Image classification data set "dataset" (l33klin/tensorflow_image_claadifier_demo on GitHub). Class labels (2): bite, no bite.

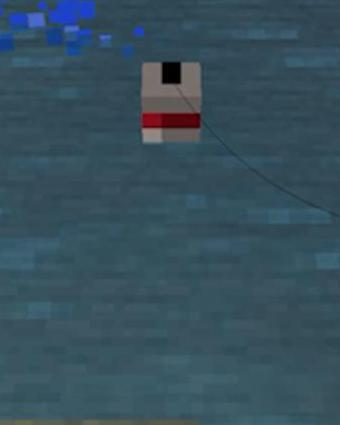
Label: no bite

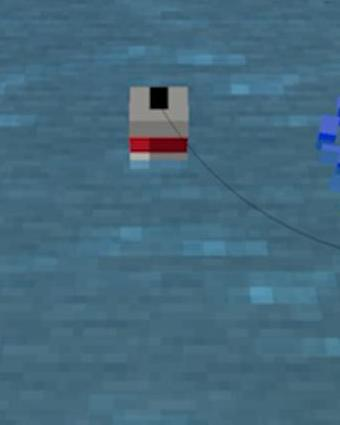
Label: no bite

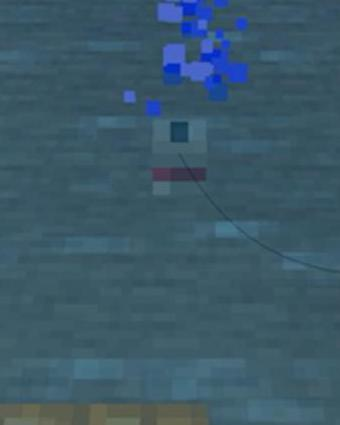
Label: bite

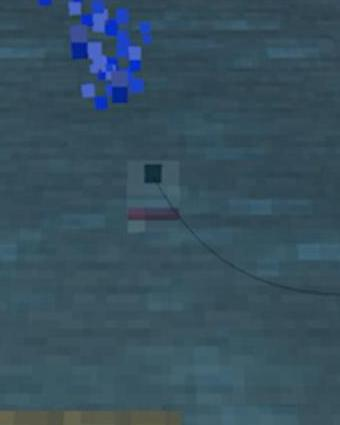
Label: bite

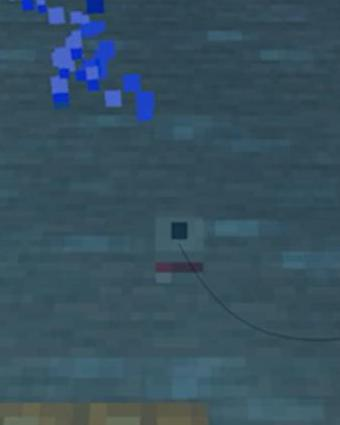
Label: bite

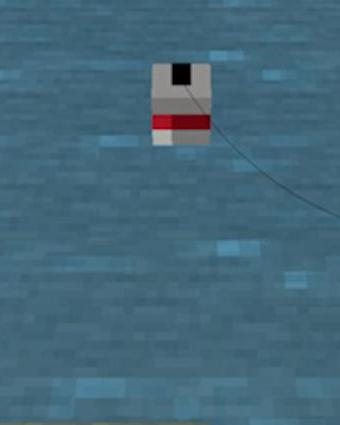
Label: no bite
